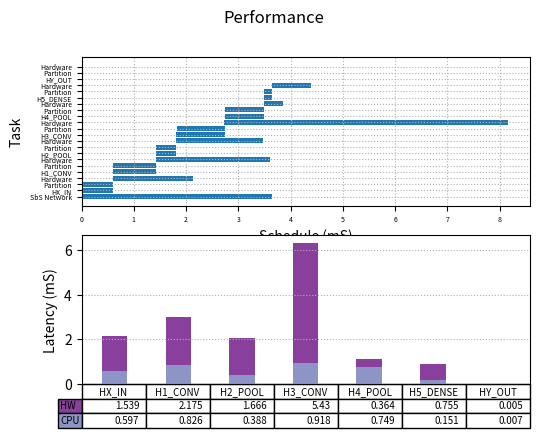

Python code for this plot:
import matplotlib.pyplot as plt
import numpy as np

fig, (ax1, ax2) = plt.subplots(2, 1)

fig.suptitle('Performance')

begin   = np.array([0.000,0.001,0.001,0.595,0.599,0.600,1.424,1.428,1.428,1.813,1.817,1.818,2.733,2.737,2.737,3.484,3.488,3.488,3.637,3.640,3.641,3.645])
latency = np.array([3.649,0.597,0.597,1.539,0.827,0.826,2.175,0.389,0.388,1.666,0.919,0.918,5.430,0.750,0.749,0.364,0.152,0.151,0.755,0.008,0.007,0.005])
event   = ["SbS Network","HX_IN","Partition","Hardware","H1_CONV","Partition","Hardware","H2_POOL","Partition","Hardware","H3_CONV","Partition","Hardware","H4_POOL","Partition","Hardware","H5_DENSE","Partition","Hardware","HY_OUT","Partition","Hardware"]

ax1.barh(range(len(begin)),  latency, left=begin)
ax1.grid(linestyle = ':')


plt.sca(ax1)
plt.yticks(range(len(begin)), event)
ax1.tick_params(axis='both', which='major', labelsize=5)
ax1.tick_params(axis='both', which='minor', labelsize=1)

plt.xlabel("Schedule (mS)")
plt.ylabel("Task")

data = [[ 0.597,0.826,0.388,0.918,0.749,0.151,0.007],
        [ 1.539,2.175,1.666,5.430,0.364,0.755,0.005]]

columns = ("HX_IN","H1_CONV","H2_POOL","H3_CONV","H4_POOL","H5_DENSE","HY_OUT")
rows = ["HW", "CPU"]

# Get some pastel shades for the colors
colors = plt.cm.BuPu(np.linspace(0.5, .75, len(rows)))
n_rows = len(data)

index = np.arange(len(columns)) + 0.3
bar_width = 0.4

# Initialize the vertical-offset for the stacked bar chart.
y_offset = np.zeros(len(columns))

# Plot bars and create text labels for the table
cell_text = []
for row in range(n_rows):
    ax2.bar(index, data[row], bar_width, bottom=y_offset, color=colors[row])
    y_offset = y_offset + data[row]
    cell_text.append(data[row])
# Reverse colors and text labels to display the last value at the top.
colors = colors[::-1]
cell_text.reverse()

plt.sca(ax2)
# Add a table at the bottom of the axes
the_table = ax2.table(cellText=cell_text,
                      rowLabels=rows,
                      rowColours=colors,
                      colLabels=columns,
                      loc='bottom',
                      fontsize='xx-small')

the_table.auto_set_font_size(False)
the_table.set_fontsize(7)


# Adjust layout to make room for the table:

plt.subplots_adjust(left=0.2, bottom=0.2)

plt.ylabel("Latency (mS)")

plt.xticks([])
ax2.grid(linestyle = ':')


plt.show()